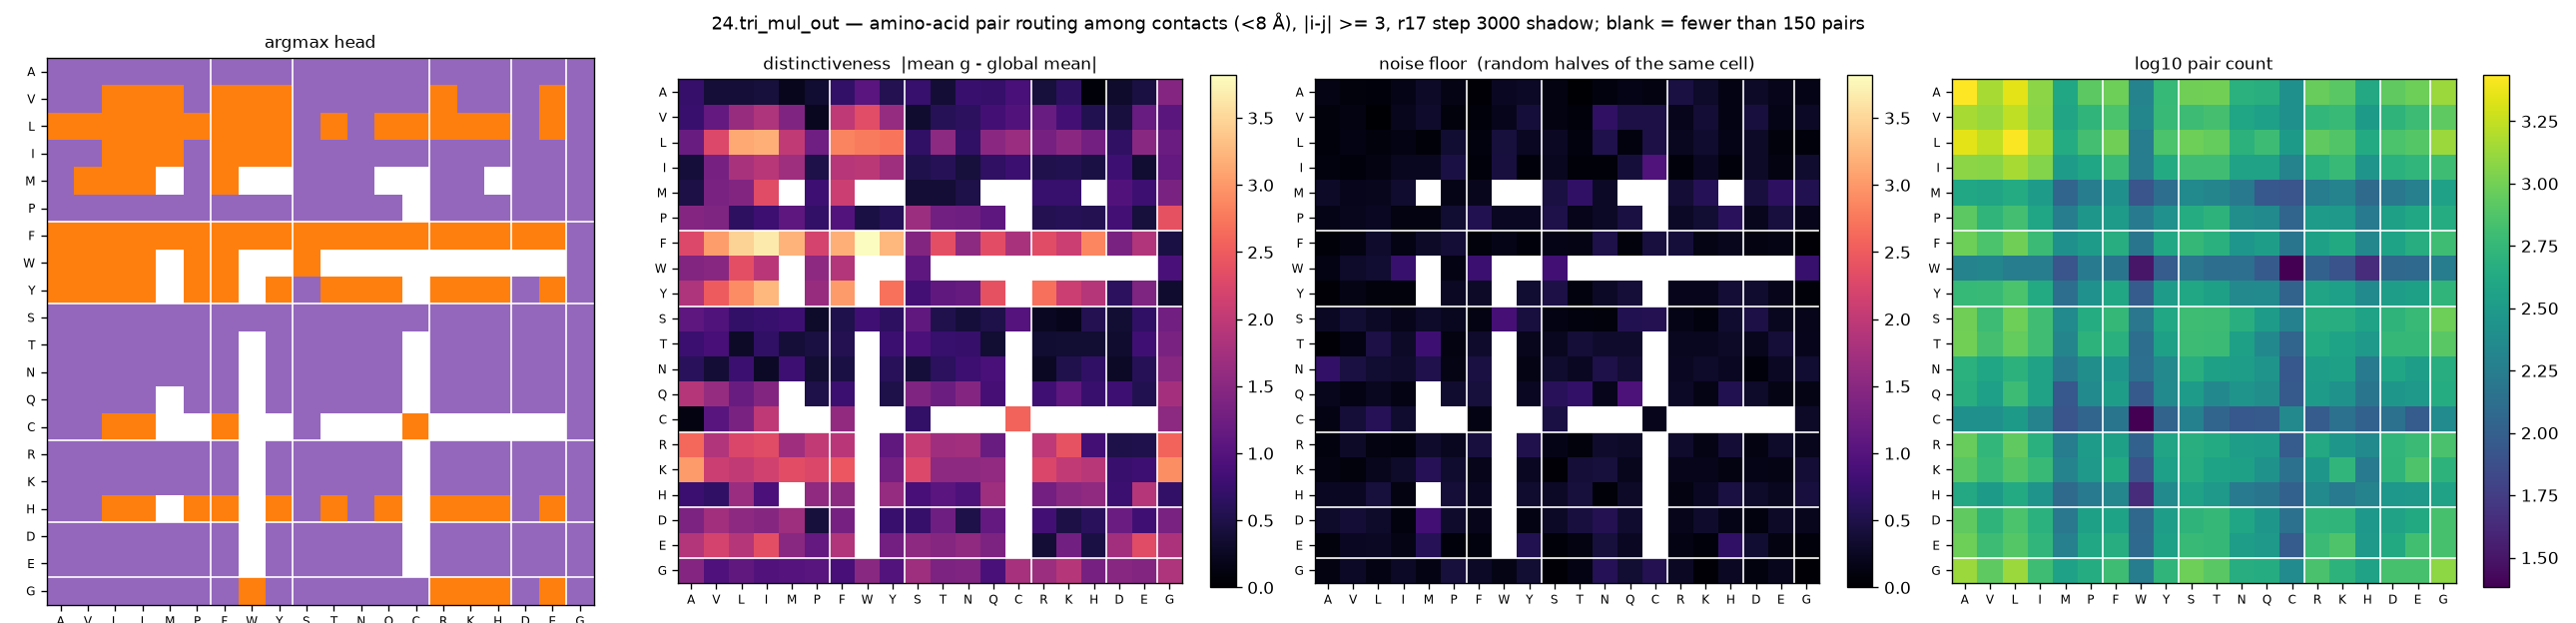

Values plotted in this chart, from the file beside it:
aa_i, aa_j, argmax_head, distinctiveness, null, n_pairs
A, A, 4, 0.7266, 0.1495, 2728
A, V, 4, 0.3911, 0.0984, 1476
A, L, 4, 0.398, 0.0859, 2236
A, I, 4, 0.4225, 0.1751, 1208
A, M, 4, 0.2165, 0.2936, 404
A, P, 4, 0.3558, 0.1595, 824
A, F, 4, 0.694, 0.0494, 960
A, W, 4, 1.046, 0.2493, 200
A, Y, 4, 0.5622, 0.2718, 572
A, S, 4, 0.7402, 0.1195, 972
A, T, 4, 0.3867, 0.0151, 1004
A, N, 4, 0.75, 0.1125, 496
A, Q, 4, 0.7278, 0.1759, 464
A, C, 4, 0.8921, 0.1236, 256
A, R, 4, 0.4276, 0.4494, 912
A, K, 4, 0.651, 0.3062, 816
A, H, 4, 0.0735, 0.1358, 416
A, D, 4, 0.3189, 0.2939, 864
A, E, 4, 0.4493, 0.189, 956
A, G, 4, 1.458, 0.1781, 1336
V, A, 4, 0.7495, 0.1001, 1476
V, V, 4, 1.138, 0.1226, 1320
V, L, 1, 1.627, 0.0226, 1748
V, I, 1, 1.837, 0.2223, 1172
V, M, 1, 1.413, 0.3169, 380
V, P, 4, 0.229, 0.1039, 532
V, F, 1, 1.999, 0.0882, 712
V, W, 1, 2.341, 0.2009, 212
V, Y, 1, 1.623, 0.4054, 584
V, S, 4, 0.3315, 0.1248, 612
V, T, 4, 0.5868, 0.0892, 680
V, N, 4, 0.6383, 0.6661, 388
V, Q, 4, 0.8389, 0.4842, 348
V, C, 4, 0.9829, 0.4829, 260
V, R, 1, 1.189, 0.2031, 548
V, K, 4, 0.837, 0.375, 584
V, H, 4, 0.5445, 0.1356, 316
V, D, 4, 0.4431, 0.4475, 520
V, E, 1, 1.182, 0.1775, 620
V, G, 4, 1.067, 0.27, 836
L, A, 1, 1.203, 0.0748, 2236
L, V, 1, 2.275, 0.141, 1748
L, L, 1, 3.131, 0.0963, 2648
L, I, 1, 3.192, 0.1467, 1472
L, M, 1, 2.01, 0.0654, 444
L, P, 1, 1.254, 0.347, 660
L, F, 1, 2.846, 0.1048, 980
L, W, 1, 2.772, 0.4259, 176
L, Y, 1, 2.721, 0.2434, 716
L, S, 4, 0.6769, 0.2567, 956
L, T, 1, 1.532, 0.11, 892
L, N, 4, 0.6804, 0.5189, 504
L, Q, 1, 1.516, 0.1151, 620
L, C, 1, 1.671, 0.4813, 316
L, R, 1, 1.316, 0.2306, 852
L, K, 1, 1.508, 0.3286, 760
L, H, 1, 1.286, 0.1767, 432
L, D, 4, 0.6618, 0.2935, 708
L, E, 1, 1.502, 0.1017, 780
L, G, 4, 1.212, 0.0827, 1348
... 340 more rows
